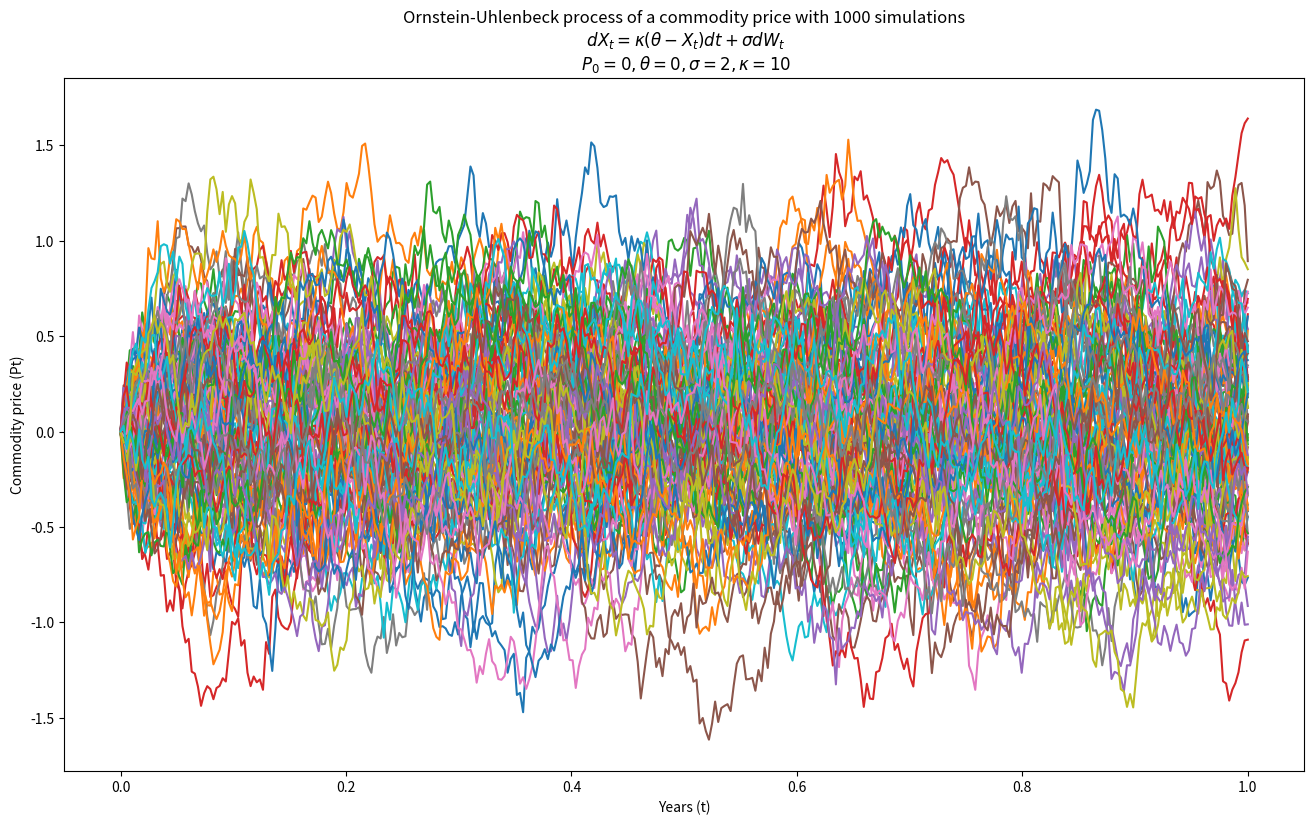

This chart was generated by the following Python code:
import pandas as pd
import numpy as np
import scipy.stats as ss
import matplotlib.pyplot as plt
import logging

# LOGGING CONFIGURATION
format = '%(asctime)s - %(levelname)s - %(message)s - %(name)s'
logging.basicConfig(level = logging.INFO, format=format)

class OrnsteinUhlenbeck:
    """
    Class for the an Ornstein-Uhlenbeck process:
    Args:
        theta: long term mean
        sigma: diffusion coefficient
        kappa: mean reversion coefficient
        P0: starting price
        n: number of time steps (e.g 365 days when T = 1 years gives a time step of 1 day)
        T: Time in years
        paths: number of paths
    
    Returns:
        A tuple numpy array with the time of simulation and the commodity forward price curves with Geometric Brownian Motion applied: (tt, Pt)
    """
    def __init__(self, sigma=2, theta=0, kappa=10, n=365, T=1, X0=0, paths=1000):
        if (sigma < 0 or kappa < 0):
            raise ValueError("sigma and kappa must be positive")
        else:
            self._sigma = sigma
            self._kappa = kappa            
        
        self._theta = theta
        self._n = n
        self._T = T
        self._X0 = X0
        self._paths = paths

    @property
    def theta(self):
        return self._theta
    
    @property
    def sigma(self):
        return self._sigma

    @property
    def kappa(self):
        return self._kappa
    
    @property
    def n(self):
        return self._n
    
    @property
    def T(self):
        return self._T

    @property
    def X0(self):
        return self._X0

    @property
    def paths(self):
        return self._paths

    def run_Path(self, X0=0, T=1, n=365, paths=100):
        """ Simulate the price of a commodity using a loop and interating for each time step. Produces a matrix of an Ornstein-Uhlenbeck process: X[n, paths]
        Args:

        Returns:
          A tuple of a matrix of the generated time array, tt and the generated Ornstein-Uhlenbeck process: Pt[n, paths]
        """
        
        tt, dt = np.linspace(0, T, n, retstep=True) 
        X = np.zeros((n, paths))
        X[:,0] = X0
        W = ss.norm.rvs( loc=0, scale=1, size=(n-1, paths))

        std_dt = np.sqrt(self.sigma**2 /(2*self.kappa) * (1-np.exp(-2*self.kappa*dt)))
        for t in range(0,n-1):
            X[t+1, :] = self.theta + np.exp(-self.kappa*dt)*(X[t, :]-self.theta) + std_dt * W[t, :]        
                
        return tt, X

def main():
  ornstein = OrnsteinUhlenbeck()
  sim_Results = ornstein.run_Path()
  tt = sim_Results[0]
  Pt = sim_Results[1]
  logging.info(f'Plotting GBM Monte-Carlo simulation for {ornstein.paths} simulations...')
  plt.figure(figsize=(16, 9))
  plt.plot(tt, Pt)
  plt.xlabel('Years (t)')
  plt.ylabel('Commodity price (Pt)')
  plt.title("Ornstein-Uhlenbeck process of a commodity price with {0} simulations\n $dX_t = \kappa(\u03B8 - X_t)dt + \sigma dW_t$\n $P_0 = {1}, \u03B8 = {2}, \sigma = {3}, \kappa = {4}$".format(ornstein.paths, ornstein.X0, ornstein.theta, ornstein.sigma, ornstein.kappa))
  plt.show()

if __name__ == '__main__':
  main()
